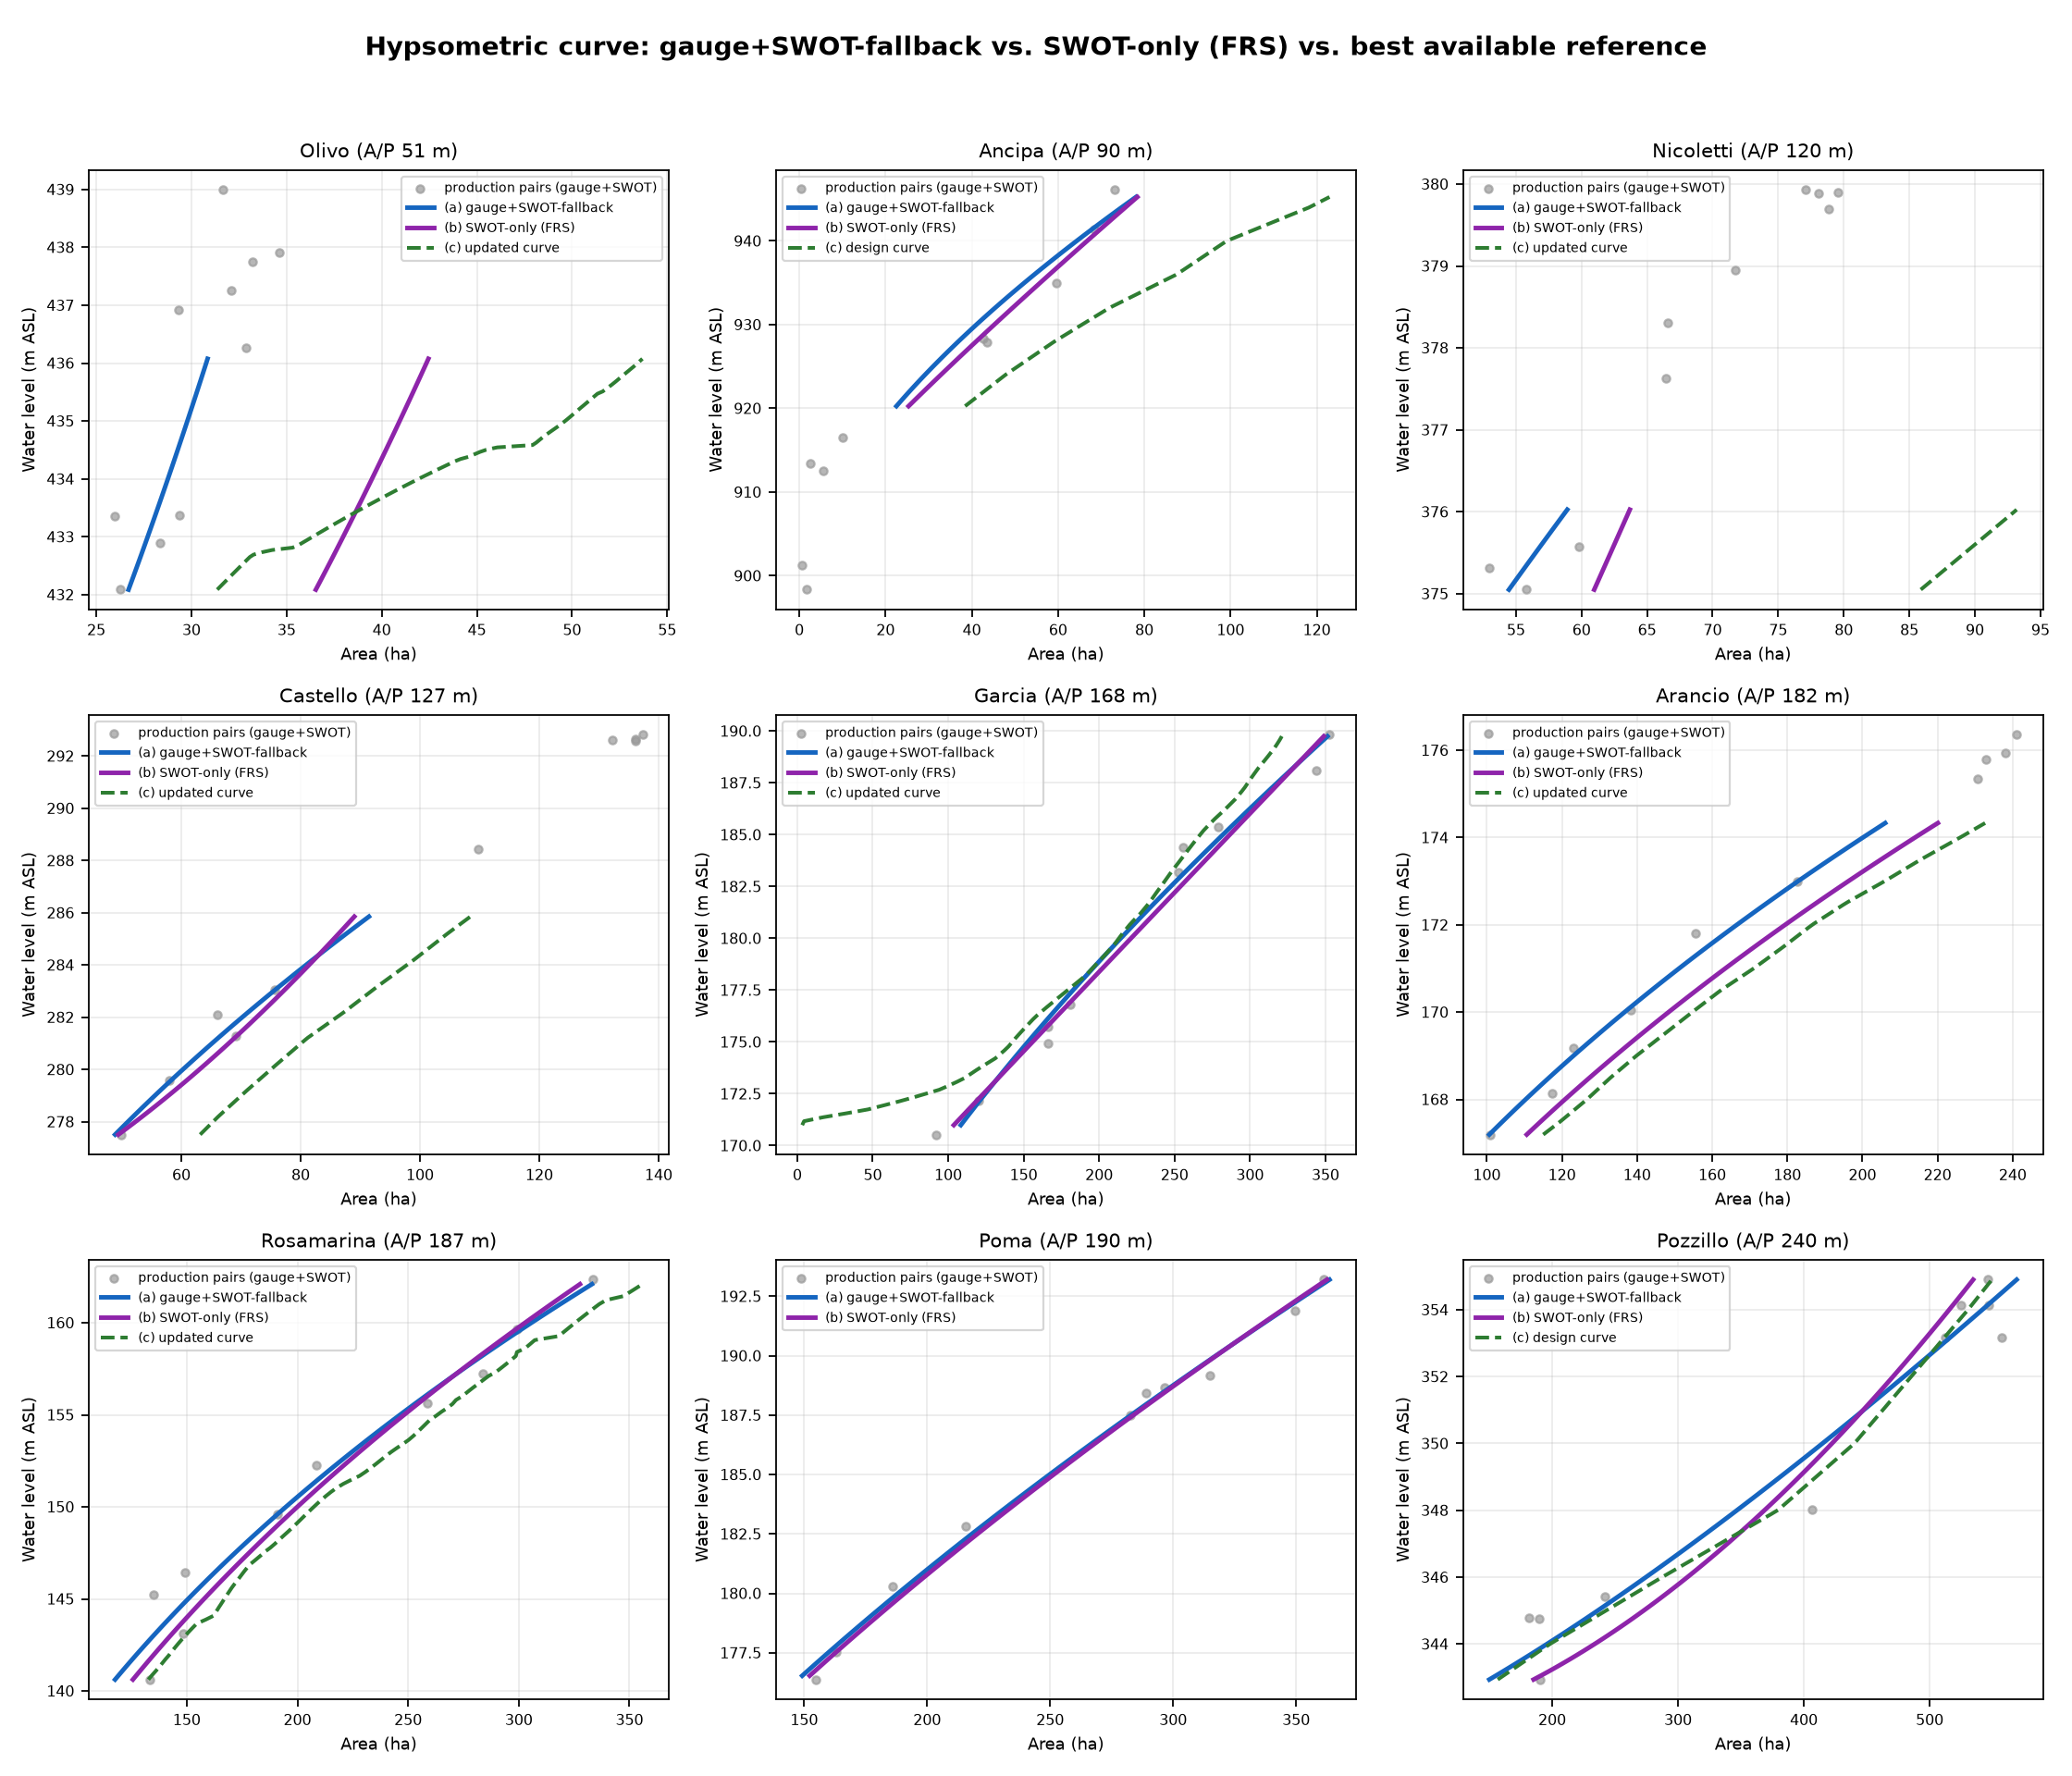

The data file committed next to this chart (first rows):
reservoir, ap_m, n_a, n_b, band, ref, vol_a_gaugeSWOT, vol_b_FRS, vol_c_ref, b_minus_a, a_minus_c, b_minus_c
Olivo, 50.7, 10, 67, 432.1-436.1, updated curve, 1.15, 1.58, 1.71, 0.43, -0.56, -0.13
Ancipa, 90.5, 10, 12, 920.3-945.2, design curve, 12.03, 12.82, 19.38, 0.79, -7.35, -6.56
Nicoletti, 119.7, 10, 36, 375.1-376.0, updated curve, 0.55, 0.61, 0.93, 0.06, -0.37, -0.32
Castello, 126.7, 10, 38, 277.5-285.9, updated curve, 5.77, 5.88, 6.63, 0.12, -0.86, -0.74
Garcia, 167.7, 10, 53, 171.0-189.7, updated curve, 41.78, 42.41, 38.65, 0.63, 3.13, 3.76
Arancio, 182.2, 10, 41, 167.2-174.3, updated curve, 10.67, 11.54, 12.04, 0.86, -1.37, -0.5
Rosamarina, 187.4, 10, 45, 140.6-162.1, updated curve, 45.92, 46.65, 49.31, 0.72, -3.39, -2.66
Poma, 190.1, 10, 51, 176.5-193.2, updated curve, 41.8, 42.05, 46.87, 0.25, -5.06, -4.82
Pozzillo, 240.5, 10, 25, 342.9-354.9, design curve, 44.57, 45.91, 46.49, 1.34, -1.92, -0.58
